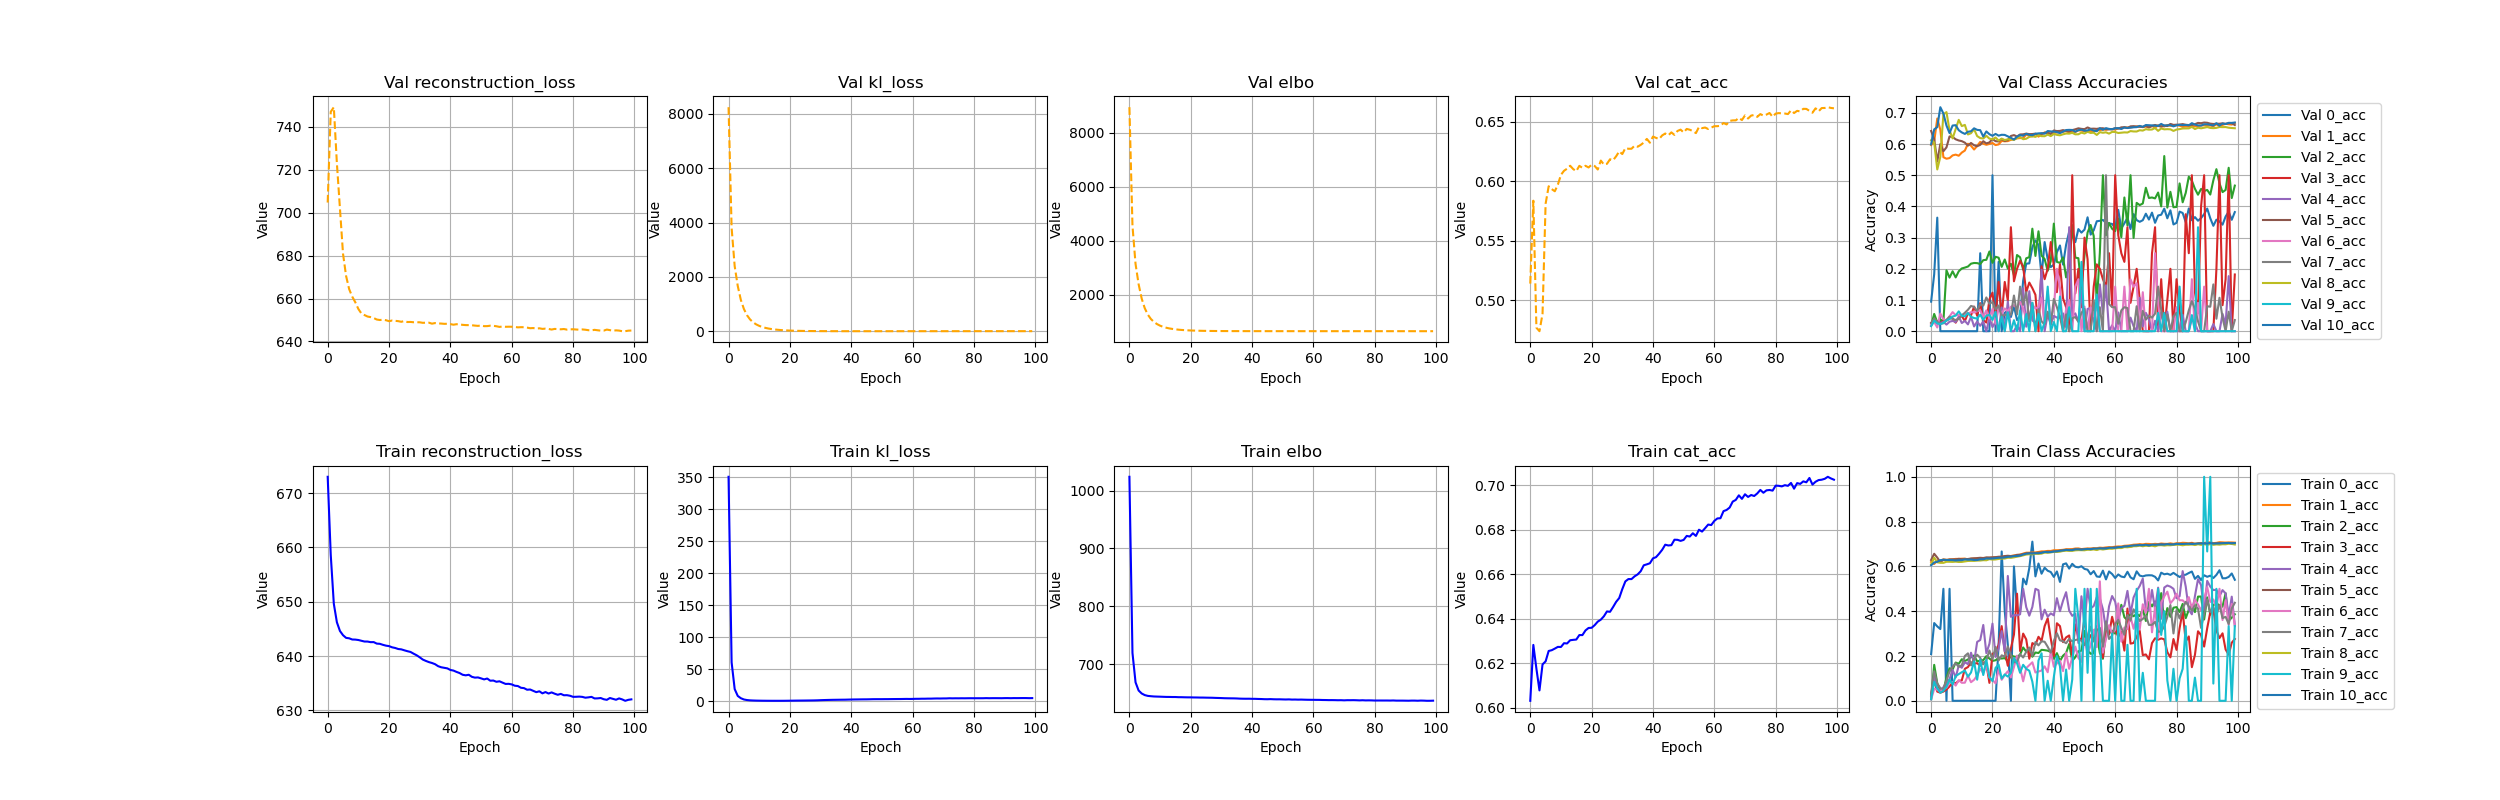

Values plotted in this chart, from the file beside it:
, 0_acc, 10_acc, 1_acc, 2_acc, 3_acc, 4_acc, 5_acc, 6_acc, 7_acc, 8_acc, 9_acc, cat_acc, climbing, elbo, kl_loss, reconstruction_loss, trainable_vars_tracker, val_0_acc, val_10_acc, val_1_acc, val_2_acc, val_3_acc, val_4_acc
0, 0.2086, 0.6051, 0.62, 0.006971, 0.0242, 0.02244, 0.6288, 0.006262, 0.03364, 0.6088, 0.007112, 0.6032, 0.0, 1024, 351, 673, 0.0, 0.09474, 0.5988, 0.5965, 0.01827, 0.02701, 0.01909
1, 0.3471, 0.6174, 0.6109, 0.1604, 0.09211, 0.1146, 0.6563, 0.05342, 0.1321, 0.6391, 0.08458, 0.6283, 0.0, 719.3, 60.71, 658.6, 0.0, 0.1828, 0.6469, 0.6081, 0.05535, 0.03197, 0.03061
2, 0.3321, 0.6205, 0.6262, 0.07777, 0.04106, 0.05682, 0.6393, 0.04944, 0.07721, 0.6183, 0.05572, 0.6177, 0.0, 668.5, 18.9, 649.6, 0.0, 0.364, 0.6542, 0.6818, 0.02823, 0.03192, 0.03003
3, 0.3202, 0.6278, 0.6234, 0.04849, 0.03633, 0.04487, 0.6191, 0.03938, 0.05619, 0.616, 0.03577, 0.6079, 0.0, 654.4, 8.195, 646.2, 0.0, 0.0, 0.718, 0.6455, 0.03773, 0.02582, 0.02436
4, 0.5, 0.6298, 0.632, 0.04645, 0.04124, 0.06061, 0.6293, 0.0546, 0.05232, 0.6158, 0.04461, 0.6196, 0.0, 649.3, 4.651, 644.6, 0.0, 0.0, 0.6978, 0.5577, 0.03102, 0.03244, 0.03033
5, 0.0, 0.6289, 0.6294, 0.1028, 0.05019, 0.08174, 0.6268, 0.05858, 0.09091, 0.6206, 0.06277, 0.621, 0.0, 646.5, 2.646, 643.8, 0.0, 0.0, 0.6592, 0.5529, 0.1952, 0.03399, 0.02116
6, 0.5, 0.6282, 0.6307, 0.145, 0.06422, 0.09633, 0.6312, 0.07977, 0.1304, 0.6206, 0.09461, 0.6256, 0.0, 645.1, 1.745, 643.4, 0.0, 0.0, 0.635, 0.5549, 0.1717, 0.0406, 0.03033
7, 0.0, 0.6282, 0.6315, 0.14, 0.08123, 0.1384, 0.6313, 0.08433, 0.1516, 0.6201, 0.07269, 0.626, 0.0, 644.5, 1.267, 643.3, 0.0, 0.0, 0.6592, 0.5635, 0.1921, 0.04171, 0.03301
8, 0.0, 0.6264, 0.6334, 0.1708, 0.07827, 0.1042, 0.6314, 0.068, 0.1679, 0.6213, 0.1099, 0.6267, 0.0, 644.1, 1.035, 643.1, 0.0, 0.0, 0.6604, 0.566, 0.1724, 0.02738, 0.02932
9, 0.0, 0.6276, 0.6335, 0.165, 0.08885, 0.157, 0.6336, 0.09248, 0.1516, 0.6197, 0.1192, 0.6275, 0.0, 643.9, 0.8706, 643, 0.0, 0.0, 0.6442, 0.5624, 0.192, 0.0445, 0.04647
10, 0.0, 0.6277, 0.6343, 0.1856, 0.09115, 0.1474, 0.6322, 0.08022, 0.1588, 0.6199, 0.1277, 0.6274, 0.0, 643.7, 0.7734, 643, 0.0, 0.0, 0.6372, 0.5726, 0.2011, 0.0487, 0.02621
11, 0.0, 0.6314, 0.6349, 0.1778, 0.1429, 0.1721, 0.6318, 0.08079, 0.2002, 0.6222, 0.1351, 0.6291, 0.0, 643.5, 0.7033, 642.8, 0.0, 0.0, 0.6324, 0.579, 0.2039, 0.03243, 0.03299
12, 0.0, 0.6299, 0.6312, 0.1844, 0.1506, 0.1637, 0.6331, 0.1126, 0.2118, 0.6243, 0.1074, 0.629, 0.0, 643.3, 0.6458, 642.7, 0.0, 0.0, 0.6393, 0.6009, 0.2073, 0.05714, 0.02186
13, 0.0, 0.6303, 0.6343, 0.1952, 0.1715, 0.2146, 0.6351, 0.083, 0.1582, 0.6247, 0.1263, 0.6304, 0.0, 643.3, 0.6123, 642.7, 0.0, 0.0, 0.6407, 0.5944, 0.2164, 0.05031, 0.04598
14, 0.0, 0.6287, 0.635, 0.2023, 0.1657, 0.1699, 0.6362, 0.09386, 0.1879, 0.6246, 0.176, 0.6306, 0.0, 643.2, 0.5873, 642.6, 0.0, 0.0, 0.6503, 0.5823, 0.2187, 0.07895, 0.01521
15, 0.0, 0.6283, 0.6333, 0.1762, 0.1681, 0.2629, 0.6372, 0.1128, 0.2058, 0.626, 0.09434, 0.6308, 0.0, 643.2, 0.5763, 642.6, 0.0, 0.0, 0.6453, 0.5938, 0.2182, 0.05, 0.03086
16, 0.0, 0.6317, 0.6364, 0.1787, 0.1567, 0.2713, 0.6384, 0.1436, 0.1919, 0.6261, 0.1848, 0.6328, 0.0, 642.9, 0.5719, 642.3, 0.0, 0.25, 0.6444, 0.6067, 0.2153, 0.09, 0.01734
17, 0.0, 0.6318, 0.6357, 0.1817, 0.1714, 0.3385, 0.6374, 0.1236, 0.1626, 0.6278, 0.115, 0.6328, 0.0, 642.8, 0.5795, 642.3, 0.0, 0.0, 0.6238, 0.6009, 0.2278, 0.03509, 0.03097
18, 0.0, 0.6353, 0.6382, 0.1992, 0.165, 0.2123, 0.6401, 0.1588, 0.1813, 0.6273, 0.1831, 0.6349, 0.0, 642.7, 0.6002, 642.1, 0.0, 0.0, 0.6403, 0.5975, 0.2289, 0.02778, 0.0
19, 0.0, 0.635, 0.6378, 0.1887, 0.08, 0.2545, 0.6399, 0.1042, 0.2246, 0.6323, 0.1053, 0.636, 0.0, 642.6, 0.6496, 641.9, 0.0, 0.0, 0.6314, 0.6002, 0.2555, 0.102, 0.04255
20, 0.0, 0.635, 0.6391, 0.1782, 0.2097, 0.3444, 0.6407, 0.09333, 0.1851, 0.6304, 0.088, 0.636, 0.0, 642.6, 0.7159, 641.8, 0.0, 0.5, 0.6263, 0.6034, 0.2192, 0.1236, 0.01325
21, 0.0, 0.6369, 0.6409, 0.181, 0.2154, 0.1957, 0.6413, 0.07792, 0.2409, 0.631, 0.1471, 0.6372, 0.0, 642.4, 0.7842, 641.6, 0.0, 0.0, 0.6323, 0.5966, 0.2385, 0.04444, 0.03004
22, 0.25, 0.6386, 0.6411, 0.1911, 0.25, 0.2333, 0.6431, 0.1389, 0.1801, 0.6332, 0.1618, 0.6388, 0.0, 642.4, 0.8517, 641.5, 0.0, 0.2222, 0.6268, 0.5988, 0.2356, 0.1579, 0.0
23, 0.6667, 0.6386, 0.6422, 0.1887, 0.3333, 0.3111, 0.6434, 0.09388, 0.203, 0.6353, 0.09924, 0.6397, 0.0, 642.2, 0.9048, 641.3, 0.0, 0.0, 0.6296, 0.61, 0.2062, 0.05, 0.07609
24, 0.4, 0.64, 0.6445, 0.1908, 0.2222, 0.2206, 0.6461, 0.1154, 0.1978, 0.6351, 0.1176, 0.6412, 0.0, 642.2, 0.9476, 641.2, 0.0, 0.05882, 0.6292, 0.6087, 0.2299, 0.1579, 0.0
25, 0.25, 0.6428, 0.6453, 0.1763, 0.1562, 0.5574, 0.6475, 0.1319, 0.243, 0.6386, 0.1081, 0.6434, 0.0, 642.1, 0.9937, 641.1, 0.0, 0.06667, 0.6245, 0.6093, 0.2006, 0.09756, 0.09524
26, 0.0, 0.6433, 0.6464, 0.2023, 0.234, 0.375, 0.646, 0.1042, 0.2043, 0.6382, 0.125, 0.6432, 0.0, 642, 1.062, 640.9, 0.0, 0.04545, 0.6199, 0.6134, 0.2162, 0.3333, 0.0
27, 0.6, 0.6458, 0.6492, 0.1975, 0.2955, 0.3833, 0.6471, 0.1506, 0.1721, 0.6404, 0.1912, 0.6454, 0.0, 641.9, 1.109, 640.8, 0.0, 0.08065, 0.6143, 0.6152, 0.179, 0.16, 0.0
28, 0.4, 0.6461, 0.6498, 0.1953, 0.4783, 0.381, 0.6517, 0.2015, 0.1739, 0.6435, 0.168, 0.6477, 0.0, 641.7, 1.205, 640.4, 0.0, 0.03571, 0.6235, 0.6179, 0.2442, 0.2, 0.01863
29, 0.4, 0.6481, 0.6528, 0.2065, 0.2222, 0.3864, 0.6517, 0.1475, 0.2079, 0.6458, 0.125, 0.6494, 0.0, 641.5, 1.34, 640.2, 0.0, 0.04762, 0.6288, 0.619, 0.237, 0.2258, 0.0
30, 0.5455, 0.6529, 0.6571, 0.2383, 0.3, 0.5, 0.6552, 0.08696, 0.1934, 0.6493, 0.1607, 0.6534, 0.0, 641.3, 1.543, 639.8, 0.0, 0.1622, 0.6264, 0.619, 0.1971, 0.2062, 0.1379
31, 0.52, 0.6567, 0.6611, 0.2192, 0.274, 0.4182, 0.6577, 0.1462, 0.2185, 0.6529, 0.1429, 0.6569, 0.0, 641.1, 1.717, 639.4, 0.0, 0.2165, 0.6326, 0.6303, 0.2337, 0.125, 0.01449
32, 0.5926, 0.6581, 0.6612, 0.2369, 0.1875, 0.38, 0.6588, 0.1591, 0.2371, 0.6543, 0.1341, 0.6579, 0.0, 641, 1.859, 639.1, 0.0, 0.2174, 0.6295, 0.6262, 0.2373, 0.156, 0.1282
33, 0.7105, 0.6576, 0.6623, 0.1967, 0.2576, 0.4189, 0.659, 0.1719, 0.2011, 0.6538, 0.08511, 0.6579, 0.0, 640.9, 1.978, 638.9, 0.0, 0.2697, 0.6283, 0.6242, 0.3286, 0.1379, 0.03448
34, 0.5556, 0.6588, 0.6622, 0.2156, 0.25, 0.5, 0.6598, 0.1264, 0.2626, 0.6563, 0.0, 0.6592, 0.0, 640.8, 2.09, 638.7, 0.0, 0.2913, 0.6328, 0.6315, 0.2412, 0.1167, 0.02632
35, 0.6129, 0.6589, 0.6644, 0.2134, 0.2857, 0.4933, 0.6615, 0.1308, 0.2474, 0.656, 0.18, 0.66, 0.0, 640.7, 2.147, 638.5, 0.0, 0.2766, 0.6341, 0.6238, 0.3202, 0.0, 0.04348
36, 0.5674, 0.6606, 0.6671, 0.2275, 0.2676, 0.3636, 0.6619, 0.1351, 0.2657, 0.6571, 0.2121, 0.6615, 0.0, 640.4, 2.217, 638.1, 0.0, 0.1776, 0.6347, 0.63, 0.2422, 0.2083, 0.197
37, 0.5941, 0.6647, 0.6671, 0.2261, 0.3333, 0.4068, 0.6638, 0.1538, 0.2635, 0.6616, 0.0, 0.6641, 0.0, 640.2, 2.286, 637.9, 0.0, 0.2857, 0.6331, 0.6369, 0.2312, 0.1667, 0.0
38, 0.5806, 0.6635, 0.6691, 0.2239, 0.3684, 0.375, 0.6656, 0.1275, 0.2412, 0.6609, 0.08955, 0.6645, 0.0, 640.2, 2.325, 637.8, 0.0, 0.2308, 0.6417, 0.6362, 0.1935, 0.2, 0.05405
39, 0.5749, 0.6639, 0.6689, 0.2181, 0.2778, 0.3902, 0.6654, 0.219, 0.2148, 0.6626, 0.0, 0.665, 0.0, 640.2, 2.463, 637.7, 0.0, 0.2056, 0.6404, 0.6338, 0.2243, 0.2857, 0.02083
40, 0.5531, 0.6661, 0.6722, 0.1873, 0.2, 0.3816, 0.6671, 0.1522, 0.2675, 0.6646, 0.1064, 0.6672, 0.0, 640, 2.585, 637.5, 0.0, 0.2135, 0.64, 0.6352, 0.3448, 0.2093, 0.04918
41, 0.5775, 0.6673, 0.6722, 0.2128, 0.3462, 0.4583, 0.6681, 0.1667, 0.3016, 0.6645, 0.2, 0.6678, 0.0, 640, 2.668, 637.3, 0.0, 0.2531, 0.6381, 0.6372, 0.2222, 0.125, 0.04348
42, 0.5307, 0.6697, 0.6728, 0.1779, 0.3333, 0.4, 0.6699, 0.1795, 0.2698, 0.6658, 0.1538, 0.6693, 0.0, 639.8, 2.714, 637.1, 0.0, 0.2748, 0.635, 0.6379, 0.2188, 0.2143, 0.04286
43, 0.6091, 0.6713, 0.6741, 0.2013, 0.2619, 0.4468, 0.6706, 0.1325, 0.266, 0.669, 0.0, 0.6711, 0.0, 639.7, 2.785, 636.9, 0.0, 0.2136, 0.6396, 0.6391, 0.2362, 0.1053, 0.05714
44, 0.6136, 0.6737, 0.6767, 0.2133, 0.283, 0.4848, 0.6737, 0.2154, 0.257, 0.6703, 0.1395, 0.6734, 0.0, 639.4, 2.843, 636.6, 0.0, 0.2771, 0.6448, 0.6414, 0.1724, 0.07692, 0.01316
45, 0.5902, 0.6727, 0.6767, 0.2532, 0.2917, 0.4028, 0.6738, 0.1429, 0.2762, 0.6694, 0.0, 0.673, 0.0, 639.3, 2.863, 636.5, 0.0, 0.3188, 0.6453, 0.6372, 0.213, 0.0, 0.3333
46, 0.6115, 0.6726, 0.6772, 0.1788, 0.2, 0.3793, 0.6742, 0.1928, 0.2656, 0.6693, 0.09524, 0.6732, 0.0, 639.5, 2.959, 636.6, 0.0, 0.32, 0.645, 0.6395, 0.3402, 0.5, 0.04839
47, 0.5983, 0.6758, 0.6799, 0.1944, 0.3409, 0.3889, 0.6758, 0.2419, 0.2714, 0.6717, 0.5, 0.6756, 0.0, 639.3, 3.083, 636.2, 0.0, 0.2853, 0.6395, 0.6384, 0.2358, 0.1212, 0.05714
48, 0.5957, 0.6763, 0.6804, 0.2214, 0.2835, 0.2581, 0.6741, 0.1918, 0.2744, 0.6726, 0.3684, 0.6756, 0.0, 639.2, 3.118, 636, 0.0, 0.3273, 0.6443, 0.6439, 0.234, 0.2, 0.0303
49, 0.6006, 0.6746, 0.6772, 0.2235, 0.2692, 0.4667, 0.6765, 0.1739, 0.2687, 0.6724, 0.0, 0.6751, 0.0, 639.2, 3.121, 636.1, 0.0, 0.316, 0.6459, 0.6429, 0.1404, 0.07692, 0.1304
50, 0.5887, 0.6766, 0.679, 0.3125, 0.3684, 0.3396, 0.6752, 0.2778, 0.2486, 0.672, 0.5, 0.6755, 0.0, 639, 3.121, 635.9, 0.0, 0.3256, 0.6425, 0.641, 0.2437, 0.3, 0.0
51, 0.5853, 0.678, 0.6804, 0.2283, 0.2593, 0.5, 0.6772, 0.2105, 0.2857, 0.6744, 0.125, 0.6773, 0.0, 638.9, 3.178, 635.7, 0.0, 0.3651, 0.6437, 0.6399, 0.3165, 0.2308, 0.07143
52, 0.5647, 0.6768, 0.6794, 0.2099, 0.2927, 0.413, 0.6785, 0.2469, 0.3311, 0.674, 0.5, 0.677, 0.0, 639.1, 3.185, 635.9, 0.0, 0.3096, 0.6471, 0.6423, 0.3404, 0.0, 0.07407
53, 0.5792, 0.6792, 0.6817, 0.2121, 0.2973, 0.4231, 0.6783, 0.3171, 0.2647, 0.6757, 0.0, 0.6785, 0.0, 638.7, 3.257, 635.5, 0.0, 0.3236, 0.6429, 0.6404, 0.3053, 0.1429, 0.03448
54, 0.5549, 0.6796, 0.6814, 0.2969, 0.3333, 0.4625, 0.6761, 0.2397, 0.3145, 0.6731, 0.5, 0.6773, 0.0, 638.8, 3.302, 635.5, 0.0, 0.3524, 0.6411, 0.6439, 0.08824, 0.2143, 0.0
55, 0.5532, 0.6806, 0.6838, 0.2131, 0.2571, 0.4565, 0.6794, 0.5333, 0.3257, 0.6775, 0.2692, 0.6801, 0.0, 638.6, 3.349, 635.3, 0.0, 0.3538, 0.6504, 0.6445, 0.2516, 0.2, 0.15
56, 0.5812, 0.6797, 0.6826, 0.1875, 0.193, 0.4085, 0.6801, 0.215, 0.2418, 0.6754, 0.0, 0.6793, 0.0, 638.7, 3.366, 635.4, 0.0, 0.3566, 0.6457, 0.6467, 0.5, 0.1667, 0.05556
57, 0.542, 0.6799, 0.6847, 0.3137, 0.3125, 0.3182, 0.6817, 0.275, 0.3545, 0.6776, 0.0, 0.6808, 0.0, 638.6, 3.436, 635.1, 0.0, 0.3473, 0.6509, 0.6457, 0.3077, 0.1429, 0.1471
58, 0.5774, 0.6829, 0.6859, 0.3019, 0.2958, 0.4219, 0.6828, 0.3377, 0.2761, 0.6788, 0.0, 0.6824, 0.0, 638.4, 3.533, 634.9, 0.0, 0.3454, 0.6483, 0.6482, 0.3469, 0.25, 0.0
59, 0.566, 0.6835, 0.6858, 0.3125, 0.375, 0.4677, 0.6815, 0.3, 0.291, 0.6789, 0.3, 0.6822, 0.0, 638.3, 3.452, 634.9, 0.0, 0.3439, 0.6473, 0.6476, 0.3284, 0.08333, 0.01887
... 40 more rows
